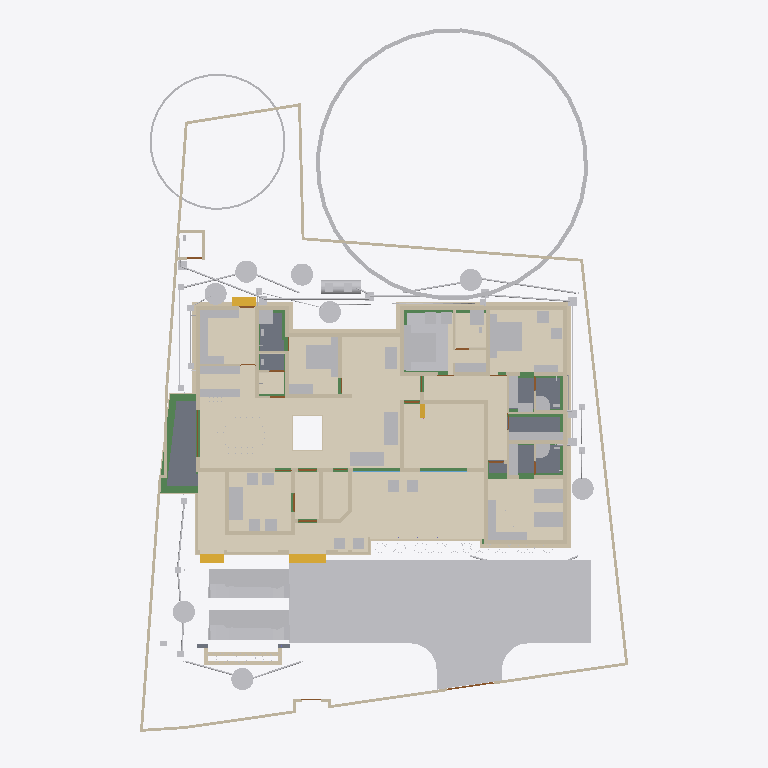
Plan cut of the same IFC building model at storey 'Footing' (level -0.87 m, cut at 0.53 m), seen from above with north up, elements coloured by IFC class (only those large enough to see are counted): 102 other elements (light grey), 90 walls (beige), 21 beams (green), 13 coverings (cream), 11 doors (brown), 7 slabs (grey), 4 stair flights (yellow), 2 windows (light blue). Cut surfaces are drawn darker.
Extent 30.9 m × 45.0 m × 17.7 m (x, y, z). Storeys (9): Footing at -0.87 m; 00 at 0.00 m; Verandah at 0.00 m; Plumbing at 0.00 m; GF at 0.45 m; GFLintel at 2.55 m; FF at 3.45 m; GF-E at 3.45 m; FFtop at 5.70 m. Elements (1018): 275 IfcBeam, 274 IfcWall, 79 IfcPipeSegment, 67 IfcFurniture, 47 IfcCovering, 44 IfcColumn, 31 IfcWindow, 29 IfcGeographicElement, 27 IfcDoor, 20 IfcDistributionChamberElement, 20 IfcSlab, 18 IfcSanitaryTerminal.

HEADER;
FILE_DESCRIPTION(('ViewDefinition[DesignTransferView]'),'2;1');
FILE_NAME('Sreekesh.ifc','2025-07-21T16:51:10+05:30',(),(),'IfcOpenShell 0.8.3-post1','Bonsai 0.8.3-post1','Nobody');
FILE_SCHEMA(('IFC4X3'));
ENDSEC;
DATA;
#1=IFCPROJECT('0aPvmvJuf5owphcfiKWAsN',$,'My Project',$,$,$,$,(#14,#26),#9);
#30=IFCSITE('3jTVXq97zE2OZTfzZH9iYT',$,'My Site',$,$,#53,$,$,$,$,$,$,$,$);
#211744=IFCSITE('2pH2ecD1v9bgK8psTEcl$_',$,'Site',$,$,#211760,#211754,$,$,$,$,$,$,$);
#36=IFCBUILDING('3Bt1MypEf4fuqFfshm9kTs',$,'My Building',$,$,#59,$,$,$,$,$,$);
#333137=IFCBUILDING('2u05Cn$TD6OPdaLJzvNsxO',$,'GFWall',$,$,#333157,$,$,$,$,$,$);
#339211=IFCBUILDING('002Xt49mzDahM74jmffgUi',$,'GF-P',$,$,#339231,$,$,$,$,$,$);
#42=IFCBUILDINGSTOREY('3Yt8GBe1vE1Byt_$JKaQnQ',$,'GF',$,$,#7313,$,$,$,$);
#8023=IFCBUILDINGSTOREY('3LNq90aff4Xhn4xfthWyFx',$,'00',$,$,#8039,$,$,$,$);
#71986=IFCBUILDINGSTOREY('1ZF$IMkzjA5efl8XVVA8ry',$,'FFtop',$,$,#72046,$,$,$,$);
#72129=IFCBUILDINGSTOREY('1Nt2vvvNTB5u0X$NIke4ti',$,'GFLintel',$,$,#280967,$,$,$,$);
#83382=IFCBUILDINGSTOREY('2do7yjy$r1eOSN7_GxsK9f',$,'FF',$,$,#83409,$,$,$,$);
#301077=IFCBUILDINGSTOREY('1n3LFyF6X708Cvo1r86gbR',$,'Footing',$,$,#301097,$,$,$,$);
#340744=IFCBUILDINGSTOREY('0$aAKYJlj1sB8ELKRxTL7n',$,'GF-E',$,$,#340770,$,$,$,$);
#360055=IFCBUILDINGSTOREY('2kU8qRmBnF7foRmD37T33I',$,'Verandah',$,$,#360071,$,$,$,$);
#367233=IFCBUILDINGSTOREY('3r39yX7tr10xAjP1zlM9FN',$,'Plumbing',$,$,#367249,$,$,$,$);
#363541=IFCCOURSE('0hYJyXEsXANxqeScN2ddTn',$,'Course',$,$,#364727,#363556,$,$);
#330851=IFCCOVERING('3kms8ObvT2A83v6EkiQCtZ',$,'Covering',$,$,#332110,#330862,$,$);
#345031=IFCCOVERING('3RPlCoLTXEkg2LQ5VmhLHT',$,'Covering',$,$,#361378,#345042,$,$);
#339298=IFCCOVERING('0RcNbxwC1BPO6vPsSe5hv0',$,'Covering',$,$,#339326,#339309,$,$);
#158109=IFCGEOGRAPHICELEMENT('1ICn9VC11DLu$jSeyjW6na',$,'GeographicElement',$,$,#159277,#158141,$,$);
#344036=IFCCOVERING('0d2zgKDdP8dwFGBu$GD38F',$,'Covering',$,$,#344995,#344047,$,$);
#339327=IFCCOVERING('2gdKm_COPCGQt2$pqnEIyy',$,'Covering',$,$,#339363,#339338,$,$);
#344009=IFCCOVERING('2wUE701ff3ZBcv_UhuFthK',$,'Covering',$,$,#344035,#344020,$,$);
#343848=IFCCOVERING('0UuWKOFoDDYvmplRYi7h7d',$,'Covering',$,$,#343876,#343859,$,$);
#146729=IFCVEHICLE('0zRPRsukT96P6cuFPGiKs1',$,'Vehicle',$,$,#189086,#146742,$,$);
#70155=IFCVEHICLE('3fs_92XJnE9xh12t4cEAUA',$,'Vehicle',$,$,#189081,#70187,$,$);
#330794=IFCSLAB('2m4RWmARb8ng3Ygm017ww6',$,'Slab',$,$,#332135,#330805,$,$);
#343982=IFCCOVERING('3pEdpTjbjFLQ$oJNw_068r',$,'Covering',$,$,#428634,#343993,$,$);
#343931=IFCCOVERING('0kYX189Jf7CBGn9ceIdHnd',$,'Covering',$,$,#343981,#343942,$,$);
#396658=IFCEARTHWORKSFILL('2kmR9kAlrAR8iK2Kv7W0RA',$,'Slab',$,$,#396867,#396657,$,.BACKFILL.);
#66022=IFCWALL('2FUeR5sFb9uwjJGdeVWABU',$,'Wall',$,$,#431152,#66028,$,$);
#343904=IFCCOVERING('2DZod39rv4RxPbk5$8U$JL',$,'Covering',$,$,#344990,#343915,$,$);
#330504=IFCSLAB('03xIm3ukzAoQYSdD2H4JTp',$,'Slab',$,$,#330534,#330515,$,$);
#343877=IFCCOVERING('3Wi1uDf0TEzBEG7DUo_LFE',$,'Covering',$,$,#343903,#343888,$,$);
#330623=IFCSLAB('2hl_cfSjf0sAYKs4IehkNU',$,'Slab',$,$,#330653,#330634,$,$);
#330654=IFCSLAB('0zeqns1fb6GQhZZBUNJUl9',$,'Slab',$,$,#332120,#330665,$,$);
#90359=IFCWALL('3p_Mlr$7n7WPwtZxEevqS4',$,'Wall',$,$,#333323,#90370,$,$);
#411113=IFCFURNITURE('24hcVyXrH4tf35GE4proyw',$,'Furniture',$,$,#412590,#411112,$,$);
#411894=IFCFURNITURE('1aP3zeWsL0ZQXEuRipuWXs',$,'Furniture',$,$,#412425,#411893,$,$);
#158156=IFCGEOGRAPHICELEMENT('2JlHSkVhjCZPlJyc1W8A6K',$,'GeographicElement',$,$,#159282,#158188,$,$);
#65997=IFCWALL('1DC2$ngnnDR8Q9h6mAR0js',$,'Wall',$,$,#345521,#66003,$,$);
#330680=IFCSLAB('2fqwCXX4D8Vwt6ELtzQYwL',$,'Slab',$,$,#332125,#330691,$,$);
#406470=IFCFURNITURE('0TjK6ZDxX03eSWHk61hTjB',$,'Furniture',$,$,#412535,#406469,$,$);
#285749=IFCWALL('23M4dZECv7RPP4RWKkyrhY',$,'Wall.082',$,$,#435018,#285760,$,$);
#222195=IFCWALL('2ixJvC9dH599amejUM2w6G',$,'Wall',$,$,#293165,#222215,$,$);
#3067=IFCWALL('3GZ$skLXf6OgGR8mfLciD_',$,'Wall',$,$,#333298,#3073,$,$);
#309133=IFCWALL('2VcyNDgMn9VgDTDYN_$YR$',$,'Wall',$,$,#315096,#309144,$,$);
#3520=IFCWALL('1kfIyPN_b4JPSDED46DDvv',$,'Wall',$,$,#333253,#3526,$,$);
#369916=IFCCOVERING('3HWV9OZZz6DxRQIJbYTFsv',$,'Covering',$,$,#371503,#369932,$,$);
#332270=IFCBEAM('2xaS$r06b4vf3tMS9n7DUs',$,'Beam',$,$,#360247,#332289,$,$);
#410217=IFCFURNITURE('17qZxJfnjAUwxgeyWuttn3',$,'Furniture',$,$,#412300,#410216,$,$);
#2872=IFCWALL('0VICnwrYLCM9IhHcjSiD9g',$,'Wall',$,$,#333268,#2879,$,$);
#406302=IFCFURNITURE('0QVhsRe3v2xh1mazg7g3pY',$,'Furniture',$,$,#412530,#406301,$,$);
#408776=IFCFURNITURE('2bin7WsULDjPeLfYKRFVAv',$,'Furniture',$,$,#412375,#408775,$,$);
#18348=IFCWALL('1c7n2BYDr8yh53xvaRXxqS',$,'Wall',$,$,#333238,#18359,$,$);
#411646=IFCFURNITURE('0T3ErBLYfCbANjLJsek21j',$,'Furniture.012',$,$,#412420,#411645,$,$);
#405120=IFCFURNITURE('1qta$LkA5AceF3Xp8O0QAN',$,'Furniture',$,$,#412435,#405119,$,$);
#322593=IFCBEAM('0JThVjgLz2c8tnzX3fx6cE',$,'Beam',$,$,#323689,#322604,$,$);
#309107=IFCWALL('01iQiyD9jF981ZNgDvXuAr',$,'Wall',$,$,#315514,#309118,$,$);
#415580=IFCTANK('0zlhS4RPL7lRfPwGcdKWnU',$,'Tank',$,$,#432270,#415579,$,$);
#409924=IFCFURNITURE('3pKgwG2ITCbQ1PcX8XbhFK',$,'Furniture',$,$,#412455,#409923,$,$);
#226167=IFCWALL('1JVywoPUH41xuuLQv_Mf23',$,'Wall.082',$,$,#434788,#226178,$,$);
#414421=IFCWASTETERMINAL('3h7h8u_I98lOH4BWXVcUCV',$,'WasteTerminal',$,$,#431883,#414420,$,$);
#431884=IFCWASTETERMINAL('1OWuyMCJP2_OZApOQstq1c',$,'WasteTerminal',$,$,#434053,#431895,$,$);
#432078=IFCWASTETERMINAL('3_QFW0rpD0fOfz0D8Sh78w',$,'WasteTerminal',$,$,#432280,#432089,$,$);
#432857=IFCWASTETERMINAL('291ZfaJMX2QgzA0yx6Dgbh',$,'WasteTerminal',$,$,#433019,#432868,$,$);
#433626=IFCWASTETERMINAL('0Ad29SWDzBMQDSnJqygR91',$,'WasteTerminal',$,$,#434503,#433637,$,$);
#414475=IFCWASTETERMINAL('1uBGk1gxzE9hTrqFRynQQB',$,'WasteTerminal',$,$,#432275,#414474,$,$);
#345472=IFCWALL('0yhntx_XHBtOwqFxJIUy0e',$,'Wall.082',$,$,#345566,#345483,$,$);
#434054=IFCWASTETERMINAL('07hSMs10X3ZeJiqirBTT1k',$,'WasteTerminal',$,$,#434508,#434065,$,$);
#414527=IFCWASTETERMINAL('0v1hqfc$r1$wf5R2fPkqwY',$,'WasteTerminal',$,$,#434498,#414526,$,$);
#404753=IFCFURNITURE('1ZMS8SRrzDlwZAJNK6Cc1b',$,'Furniture',$,$,#412365,#404752,$,$);
#2959=IFCWALL('3OEI3BHmD4XPtrMwXvI884',$,'Wall',$,$,#333218,#2970,$,$);
#41614=IFCSTAIRFLIGHT('3mjK21MVj5Wxp88atmNL9l',$,'StairFlight',$,$,#143920,#41646,$,2,1,0.150000005960464,0.25,.STRAIGHT.);
#65947=IFCWALL('08s$eE7qfC1vtHJbeTdsNK',$,'Wall',$,$,#434943,#65953,$,$);
#407831=IFCFURNITURE('0$8OaL6CrEzA8J2kAFn5MP',$,'Furniture',$,$,#412575,#407830,$,$);
#415746=IFCFURNITURE('3yBfXLRlTBsgTYXSazakzr',$,'Furniture',$,$,#415789,#415761,$,$);
#3151=IFCWALL('2frHB1bR9FtP23RXamn7Ko',$,'Wall',$,$,#333488,#3162,$,$);
#308639=IFCWALL('0UYp14YpP1MAW0yCb4nw87',$,'Wall',$,$,#315836,#308650,$,$);
#4009=IFCWALL('2lHSG51rHEfeNsY_Rnf304',$,'Wall',$,$,#333173,#4020,$,$);
#110356=IFCWALL('3Jc2L501zCIf2lBfrewdbK',$,'Wall',$,$,#434868,#110367,$,$);
#65878=IFCWALL('1RxXXtAKb3$uqm3spal5Ab',$,'Wall.049',$,$,#434824,#65884,$,$);
#18016=IFCWALL('2qNYwIywzDnw0eOADeB3_0',$,'Wall',$,$,#333363,#18027,$,$);
#18042=IFCWALL('3bhXUDB39FaPZW_NASdZlT',$,'Wall',$,$,#333503,#18053,$,$);
#409252=IFCFURNITURE('0_rDbuDo58VxsMmqMXWGXl',$,'Furniture',$,$,#412380,#409251,$,$);
#406562=IFCFURNITURE('0CTrKXjzT4nwS33fIVpOOp',$,'Furniture',$,$,#412400,#406561,$,$);
#408830=IFCFURNITURE('2gS_n6rBD4phTUvATNAFvz',$,'Furniture',$,$,#412285,#408829,$,$);
#406109=IFCFURNITURE('055N_$xmX9ZQbc0CYFtvE3',$,'Furniture',$,$,#412440,#406108,$,$);
#411564=IFCFURNITURE('0yYwZAg3jFQvkxBxQ0MGp1',$,'Furniture',$,$,#412415,#411563,$,$);
#18525=IFCWALL('2nl9frQ2v9fwHEG6jroVG1',$,'Wall',$,$,#333413,#18536,$,$);
#18672=IFCWALL('0s5YaOi8jF58ocUKtzFB68',$,'Wall',$,$,#333183,#18683,$,$);
#405329=IFCFURNITURE('2ixD7L4W9Bx8pq5JDxu0EW',$,'Furniture',$,$,#412470,#405328,$,$);
#101757=IFCWALL('3Re5U6AfH5hRjhCU8HzlUQ',$,'Wall',$,$,#149415,#101777,$,$);
#4130=IFCWALL('1AvIXg7ED1P9NhJbZDV_E1',$,'Wall',$,$,#333378,#4141,$,$);
#18646=IFCWALL('20GHUXbGDFDBHE5XphavUy',$,'Wall',$,$,#333423,#18657,$,$);
#8133=IFCWALL('2NV9tTUID8IOq7fV7oI$I_',$,'Wall',$,$,#149410,#8144,$,$);
#18194=IFCWALL('1AbV9w0nLBfPekv$ii5eki',$,'Wall',$,$,#333348,#18205,$,$);
#18392=IFCWALL('2Hkjxieqv1Fue5ySQ6NeWL',$,'Wall',$,$,#333293,#18403,$,$);
#18588=IFCWALL('0dH3P3qYrCC8jvNsEw9m9T',$,'Wall',$,$,#333478,#18599,$,$);
#309185=IFCWALL('1RTxTTrCL8QeAofqzjoycv',$,'Wall',$,$,#314935,#309196,$,$);
#322340=IFCBEAM('3$k90v2JXBwOG_BKNDj5UO',$,'Beam',$,$,#324461,#322351,$,$);
#327920=IFCBEAM('1u9voof95Cp8BkjJqPE6_U',$,'Beam',$,$,#360277,#327939,$,$);
#4072=IFCWALL('0Y3rN168r7Jxb0OqetfU7X',$,'Wall',$,$,#333448,#4083,$,$);
#321451=IFCBEAM('3708yRWgLANO$UXD9FgLFU',$,'Beam',$,$,#321653,#321462,$,$);
#411752=IFCFURNITURE('3keQdM9i5FJ9JBwmsM_Qg3',$,'Furniture',$,$,#412395,#411751,$,$);
#321351=IFCBEAM('1002koZ$TEXecTxtQvSjVq',$,'Beam',$,$,#321418,#321362,$,$);
#302165=IFCWALL('1$HxsBOwj5nRXfdvXyY53f',$,'Wall',$,$,#303384,#302176,$,$);
#329035=IFCWALL('2$n50xrj53zPnnhI4Jq0HX',$,'Wall',$,$,#360082,#329055,$,$);
#285691=IFCWALL('3FXX66X1H7gQUhINB1ZqHj',$,'Wall.082',$,$,#434912,#285702,$,$);
#41688=IFCSTAIRFLIGHT('0VcD2gJAfBIuw$lMxDzKKO',$,'StairFlight',$,$,#283276,#118718,$,2,1,0.150000005960464,0.25,.STRAIGHT.);
#79990=IFCSTAIRFLIGHT('1DnY2XVefC_QhnIFzju6yh',$,'StairFlight',$,$,#427783,#148959,$,$,$,$,$,$);
#205023=IFCWALL('2UCXlaZiz9gRZ4iLCU3mzL',$,'Wall',$,$,#333473,#205034,$,$);
#413822=IFCSANITARYTERMINAL('1fOwUzmtv9afxOsUQO0pB7',$,'SanitaryTerminal',$,$,#431242,#413821,$,$);
#431714=IFCPIPESEGMENT('0pd7DooWn6XeV5YB87AKZa',$,'PipeSegment',$,$,#431773,#431748,$,.FLEXIBLESEGMENT.);
#16913=IFCWALL('3FSYpd1tn9SgCqZ8sPMfkT',$,'Wall',$,$,#333223,#16924,$,$);
#322219=IFCBEAM('0SNQ61idv8nAn9s$w1aH4x',$,'Beam',$,$,#322295,#322230,$,$);
#412886=IFCSANITARYTERMINAL('31xwdd6k9ESw7YnQ1LspId',$,'SanitaryTerminal',$,$,#431212,#412885,$,$);
#308743=IFCWALL('3Tnn_JHV999eTqU$lk38Gu',$,'Wall',$,$,#316036,#308754,$,$);
#413911=IFCSANITARYTERMINAL('3sA1eoE299ufpxJw1HaYmz',$,'SanitaryTerminal',$,$,#431247,#413910,$,$);
#309159=IFCWALL('1V_dIHu1r0A9eGkskasoOA',$,'Wall',$,$,#316323,#309170,$,$);
#414203=IFCSANITARYTERMINAL('1TZeRF9t54uwS6h95ZvvLS',$,'SanitaryTerminal',$,$,#431252,#414202,$,$);
#4193=IFCWALL('1S26G2gIX1gA7ikyBlvCVo',$,'Wall',$,$,#333513,#4204,$,$);
#24001=IFCWALL('3hphgpD2b28xqT53FPskSj',$,'Wall',$,$,#333408,#24012,$,$);
#320745=IFCBEAM('3QKYyvE2D249bj17yoTvJ3',$,'Beam',$,$,#321028,#320756,$,$);
#4400=IFCWALL('2EfOldwLX0nA3x6s$146tT',$,'Wall',$,$,#333193,#4411,$,$);
#411257=IFCFURNITURE('3InpbPAMj2MBzrSOMYlvHV',$,'Furniture',$,$,#412460,#411256,$,$);
#302139=IFCWALL('3JfewLUD57vv22OwwmUUes',$,'Wall',$,$,#302983,#302150,$,$);
#18431=IFCWALL('0_Fa$t1jbFZejYJKQtXQPU',$,'Wall',$,$,#334104,#18442,$,$);
#409702=IFCFURNITURE('0AyXzAPh113f0lYaDtTOE6',$,'Furniture',$,$,#412345,#409701,$,$);
#23938=IFCWALL('0ZZEq2syzEPfO9qD2AQWDv',$,'Wall',$,$,#333523,#23949,$,$);
#431616=IFCPIPESEGMENT('11kLTOGtDDp9X3VHF1jqpK',$,'PipeSegment',$,$,#431675,#431650,$,.FLEXIBLESEGMENT.);
#327954=IFCBEAM('0sP03oSW15$QcfoTPLiBso',$,'Beam',$,$,#360297,#327973,$,$);
#432166=IFCPIPESEGMENT('0tLcvRcXL2le8y4Ii9y0q8',$,'PipeSegment',$,$,#434483,#432200,$,.FLEXIBLESEGMENT.);
#301587=IFCWALL('2h55052Ef5nAmrSgnCMKqk',$,'Wall',$,$,#301649,#301598,$,$);
#431501=IFCPIPESEGMENT('3ZkLhXLljEEwWt415B3QQg',$,'PipeSegment',$,$,#434473,#431535,$,.FLEXIBLESEGMENT.);
#407362=IFCFURNITURE('00YQdIzvr0bv6uDTc6vlmO',$,'Furniture',$,$,#412270,#407361,$,$);
#409846=IFCFURNITURE('0dDpUaa6nCsfvkcRPls5fd',$,'Furniture',$,$,#412350,#409845,$,$);
#412255=IFCFURNITURE('076SYXiXP7jhnOyre$gCoP',$,'Furniture',$,$,#412510,#412254,$,$);
#323590=IFCBEAM('2KvW8IAv97GwnpIknpGcni',$,'Beam',$,$,#323799,#323601,$,$);
#431417=IFCPIPESEGMENT('2Jbog8WJb7YeRM_yzNepbx',$,'PipeSegment',$,$,#431476,#431451,$,.FLEXIBLESEGMENT.);
#120632=IFCWALL('2Lqjpf9Aj0Vh1iBvOWYUCR',$,'Wall',$,$,#333458,#120643,$,$);
#408592=IFCFURNITURE('0sWiAZchD9CQr_lkdFZUTW',$,'Furniture',$,$,#412490,#408591,$,$);
#404434=IFCFURNITURE('3mJ1p$bc56UALxWDJNN0rm',$,'Furniture',$,$,#412360,#404433,$,$);
#406785=IFCFURNITURE('2BE9a6LpL91PCj4_J$x9Rr',$,'Furniture',$,$,#412370,#406784,$,$);
#406974=IFCFURNITURE('3zxgQVx3X9e9K7Uitk4v3$',$,'Furniture',$,$,#412405,#406973,$,$);
#407499=IFCFURNITURE('2s9hVLrcDA5wvNZJTkkoKg',$,'Furniture',$,$,#412275,#407498,$,$);
#408291=IFCFURNITURE('1JYWbcuBf30ORcWZXivos0',$,'Furniture',$,$,#412545,#408290,$,$);
#408977=IFCFURNITURE('0v7OEyCvr39hZF6L_IZlKk',$,'Furniture',$,$,#412495,#408976,$,$);
#409447=IFCFURNITURE('2H$5BrOv18cvst8X4y554L',$,'Furniture',$,$,#412385,#409446,$,$);
#410686=IFCFURNITURE('18HlnwBc9DnAvKFnG7c4d9',$,'Furniture',$,$,#412585,#410685,$,$);
#431566=IFCPIPESEGMENT('1jvU3DHfb0zhY3bJ4oT6N9',$,'PipeSegment',$,$,#431615,#431600,$,.FLEXIBLESEGMENT.);
#109955=IFCWALL('0m53cJKujAOwiy8OxGf4Uf',$,'Wall',$,$,#434806,#109966,$,$);
#405275=IFCFURNITURE('0Tjm9jror8bPxG689sHAj8',$,'Furniture',$,$,#412315,#405274,$,$);
#407636=IFCFURNITURE('0VTCb1Evn558OH68N69Eaz',$,'Furniture',$,$,#412445,#407635,$,$);
#408078=IFCFURNITURE('0zixzxSUv7NBPjkhBn6BwL',$,'Furniture',$,$,#412540,#408077,$,$);
#434192=IFCPIPESEGMENT('0f_0c$BmH2i8qVmM_tesV$',$,'PipeSegment',$,$,#434272,#434226,$,$);
#72992=IFCWALL('0nKeLZCI54WeIG0cLfl1fW',$,'Wall',$,$,#368846,#73003,$,$);
#328180=IFCWALL('0ABhG_1I127Plb3g$lDZDb',$,'Wall',$,$,#360097,#328200,$,$);
#23777=IFCWALL('1ASg6knUz7cALk6Wf7iLsx',$,'Wall',$,$,#333483,#23788,$,$);
#433823=IFCPIPESEGMENT('015mRsByjFthbjRvd2rdDT',$,'PipeSegment',$,$,#433882,#433857,$,.FLEXIBLESEGMENT.);
#4251=IFCWALL('0Bt3ZVIAf4Xxxu9dLd3uEo',$,'Wall',$,$,#333208,#4262,$,$);
#301497=IFCWALL('279hzSrFnDAemlMzXxDDiC',$,'Wall',$,$,#302855,#301508,$,$);
#72748=IFCWALL('1UbR72eUH7cw3XKVuvBX9f',$,'Wall',$,$,#368951,#72759,$,$);
#24504=IFCWALL('2_1GARUmnBv8h1fVKiMUG8',$,'Wall',$,$,#370295,#24515,$,$);
#436119=IFCPIPESEGMENT('0Ins4u5i19XO17trhKxKii',$,'PipeSegment',$,$,#436198,#436153,$,.FLEXIBLESEGMENT.);
#23640=IFCWALL('0_SaQ7wpHF8PQbZNvLqwvm',$,'Wall',$,$,#370255,#23651,$,$);
#432101=IFCPIPESEGMENT('3pJqn58GXEoh3mchQrx0Hp',$,'PipeSegment',$,$,#434478,#432135,$,.FLEXIBLESEGMENT.);
#432925=IFCPIPESEGMENT('2tTgfEnpv0S8ttUYVhRJPQ',$,'PipeSegment',$,$,#433212,#432959,$,.FLEXIBLESEGMENT.);
#302305=IFCWALL('3X0ERYtZTF3BJUadwFxNGr',$,'Wall',$,$,#303149,#302316,$,$);
#431921=IFCPIPESEGMENT('3Yttuy0KjD2BMcdBOV7hWg',$,'PipeSegment',$,$,#436178,#431955,$,.FLEXIBLESEGMENT.);
#432880=IFCPIPESEGMENT('1rGfJt_$zAiun9MWrboOHJ',$,'PipeSegment',$,$,#433260,#432914,$,.FLEXIBLESEGMENT.);
#308821=IFCWALL('1i1s3DTsXFIxiXVYQrmqhu',$,'Wall',$,$,#317395,#308832,$,$);
#308535=IFCWALL('1uDvQF6MrF2xTGN_X2nfwO',$,'Wall',$,$,#317173,#308546,$,$);
#432008=IFCPIPESEGMENT('0rcn2reH9AFuKQYumb7Zsr',$,'PipeSegment',$,$,#434111,#432042,$,.FLEXIBLESEGMENT.);
#323884=IFCBEAM('3lhJIqjUHFKPqemc2JHxqi',$,'Beam',$,$,#323933,#323895,$,$);
#323821=IFCBEAM('1t67V$RoL7uxUKYWHLvP$f',$,'Beam',$,$,#324332,#323832,$,$);
#4589=IFCWALL('3bxDDefdT5ye1dowu7JjI8',$,'Wall',$,$,#370245,#4600,$,$);
#117002=IFCWALL('2_YAAq8JL4QhCYm3Y6yZZ5',$,'Wall.049',$,$,#434725,#117013,$,$);
#116908=IFCWALL('1k3YgD4uj5vPZWbPgSVuxU',$,'Wall.049',$,$,#434770,#116919,$,$);
#116735=IFCDOOR('1dZUIR_mr60wAZddeiCYTI',$,'Door',$,$,#281598,#116767,$,1.79999995231628,3.0,$,$,$);
#117253=IFCWALL('2NQIKohcDAsQMbNSTdACJd',$,'Wall.049',$,$,#434706,#117264,$,$);
#205235=IFCWALL('0j$uZz88bBJw4YgnSugDAy',$,'Wall',$,$,#370225,#205266,$,$);
#431487=IFCDISTRIBUTIONCHAMBERELEMENT('3Q8uG2HXD7QhDsFhLtwEZs',$,'DistributionChamberElement',$,$,#432245,#431500,$,$);
#434558=IFCDISTRIBUTIONCHAMBERELEMENT('3$xScxlbP05B69mAgciY_w',$,'DistributionChamberElement',$,$,#434576,#434571,$,$);
#434577=IFCDISTRIBUTIONCHAMBERELEMENT('3NSVVnQjvCPguMxfxUzGbp',$,'DistributionChamberElement',$,$,#434614,#434590,$,$);
#356625=IFCSTAIRFLIGHT('11NzQP0GP46gGH8bKAxyP$',$,'StairFlight',$,$,#356713,#356634,$,13,12,0.176923073255099,0.100000001490116,.STRAIGHT.);
#107612=IFCWALL('1wbyz7uCHF0uVxGjaI6PCG',$,'Wall',$,$,#291943,#107632,$,$);
#332304=IFCWALL('0ZmojOdCnDxP$iDjWVcZ2G',$,'Wall',$,$,#360087,#332324,$,$);
#431383=IFCDISTRIBUTIONCHAMBERELEMENT('1H7ms2iTL65ebEiT_GOzYu',$,'DistributionChamberElement',$,$,#431486,#431396,$,$);
#107479=IFCWALL('3KZ4OolNX49g0qDQdB_093',$,'Wall',$,$,#292929,#107499,$,$);
#324042=IFCBEAM('3ga4rtxNr4kAohXQ6w7gaj',$,'Beam',$,$,#324091,#324053,$,$);
#328429=IFCWALL('2kbqNKfzvEQ9JHWg3KnlRz',$,'Wall',$,$,#360107,#328449,$,$);
#431700=IFCDISTRIBUTIONCHAMBERELEMENT('1eCRcHlQn8txAap8vvds6y',$,'DistributionChamberElement',$,$,#432250,#431713,$,$);
#427563=IFCDISTRIBUTIONCHAMBERELEMENT('33Gtg4LYL4dRVlUG3s805O',$,'DistributionChamberElement',$,$,#427597,#427572,$,$);
#431681=IFCDISTRIBUTIONCHAMBERELEMENT('1lgj_RhO95JBffAelRLs_$',$,'DistributionChamberElement',$,$,#431699,#431694,$,$);
#405621=IFCFURNITURE('3Mt86jJJP8ieSvneq7zau6',$,'Furniture',$,$,#412265,#405620,$,$);
#408154=IFCFURNITURE('1K5CC3v$51_RkeRHCfWF1K',$,'Furniture',$,$,#412450,#408153,$,$);
#409053=IFCFURNITURE('3SbcOvQD51GhDFdMrfJy7o',$,'Furniture',$,$,#412290,#409052,$,$);
#409648=IFCFURNITURE('2XUZmvobvC1gsAzioRJWb7',$,'Furniture',$,$,#412340,#409647,$,$);
#411970=IFCFURNITURE('2nTbUK8Q9CwehFexi7HpJk',$,'Furniture',$,$,#412560,#411969,$,$);
#432508=IFCDISTRIBUTIONCHAMBERELEMENT('0VVpOkvrv9mOiG4gq8RGkj',$,'DistributionChamberElement',$,$,#433009,#432521,$,$);
#301466=IFCWALL('1s0ZYKiyP5FObNA1y255NL',$,'Wall',$,$,#301771,#301477,$,$);
#142855=IFCWALL('3He7Itb7P9dxU082DYUy3x',$,'Wall',$,$,#333438,#142866,$,$);
#22728=IFCWALL('0eBbQlH7v64usfOLZyJNbw',$,'Wall',$,$,#370300,#22739,$,$);
#23702=IFCWALL('3vhPPX9TvFw8zHVZM78jVj',$,'Wall',$,$,#370230,#23713,$,$);
#433773=IFCPIPESEGMENT('2Qpr4s9QH0RQICtrZzslpV',$,'PipeSegment',$,$,#433822,#433807,$,.FLEXIBLESEGMENT.);
#433682=IFCPIPESEGMENT('3l_C$S45z3FPG4UhYR0t$T',$,'PipeSegment',$,$,#433748,#433716,$,.FLEXIBLESEGMENT.);
#427799=IFCPIPESEGMENT('3US6eu2WfDJRHI8T1M9BcD',$,'PipeSegment',$,$,#433902,#427833,$,$);
#410887=IFCFURNITURE('30UJjqf1X57hbrPqq67ADj',$,'Furniture',$,$,#412310,#410886,$,$);
#283125=IFCWALL('1ThztmO4DFMRf43v$jklMQ',$,'Wall',$,$,#368816,#283136,$,$);
#26789=IFCDOOR('3HF$fS8tX7kw4y81dHWRkr',$,'Door',$,$,#340243,#26820,$,$,$,$,$,$);
ENDSEC;
